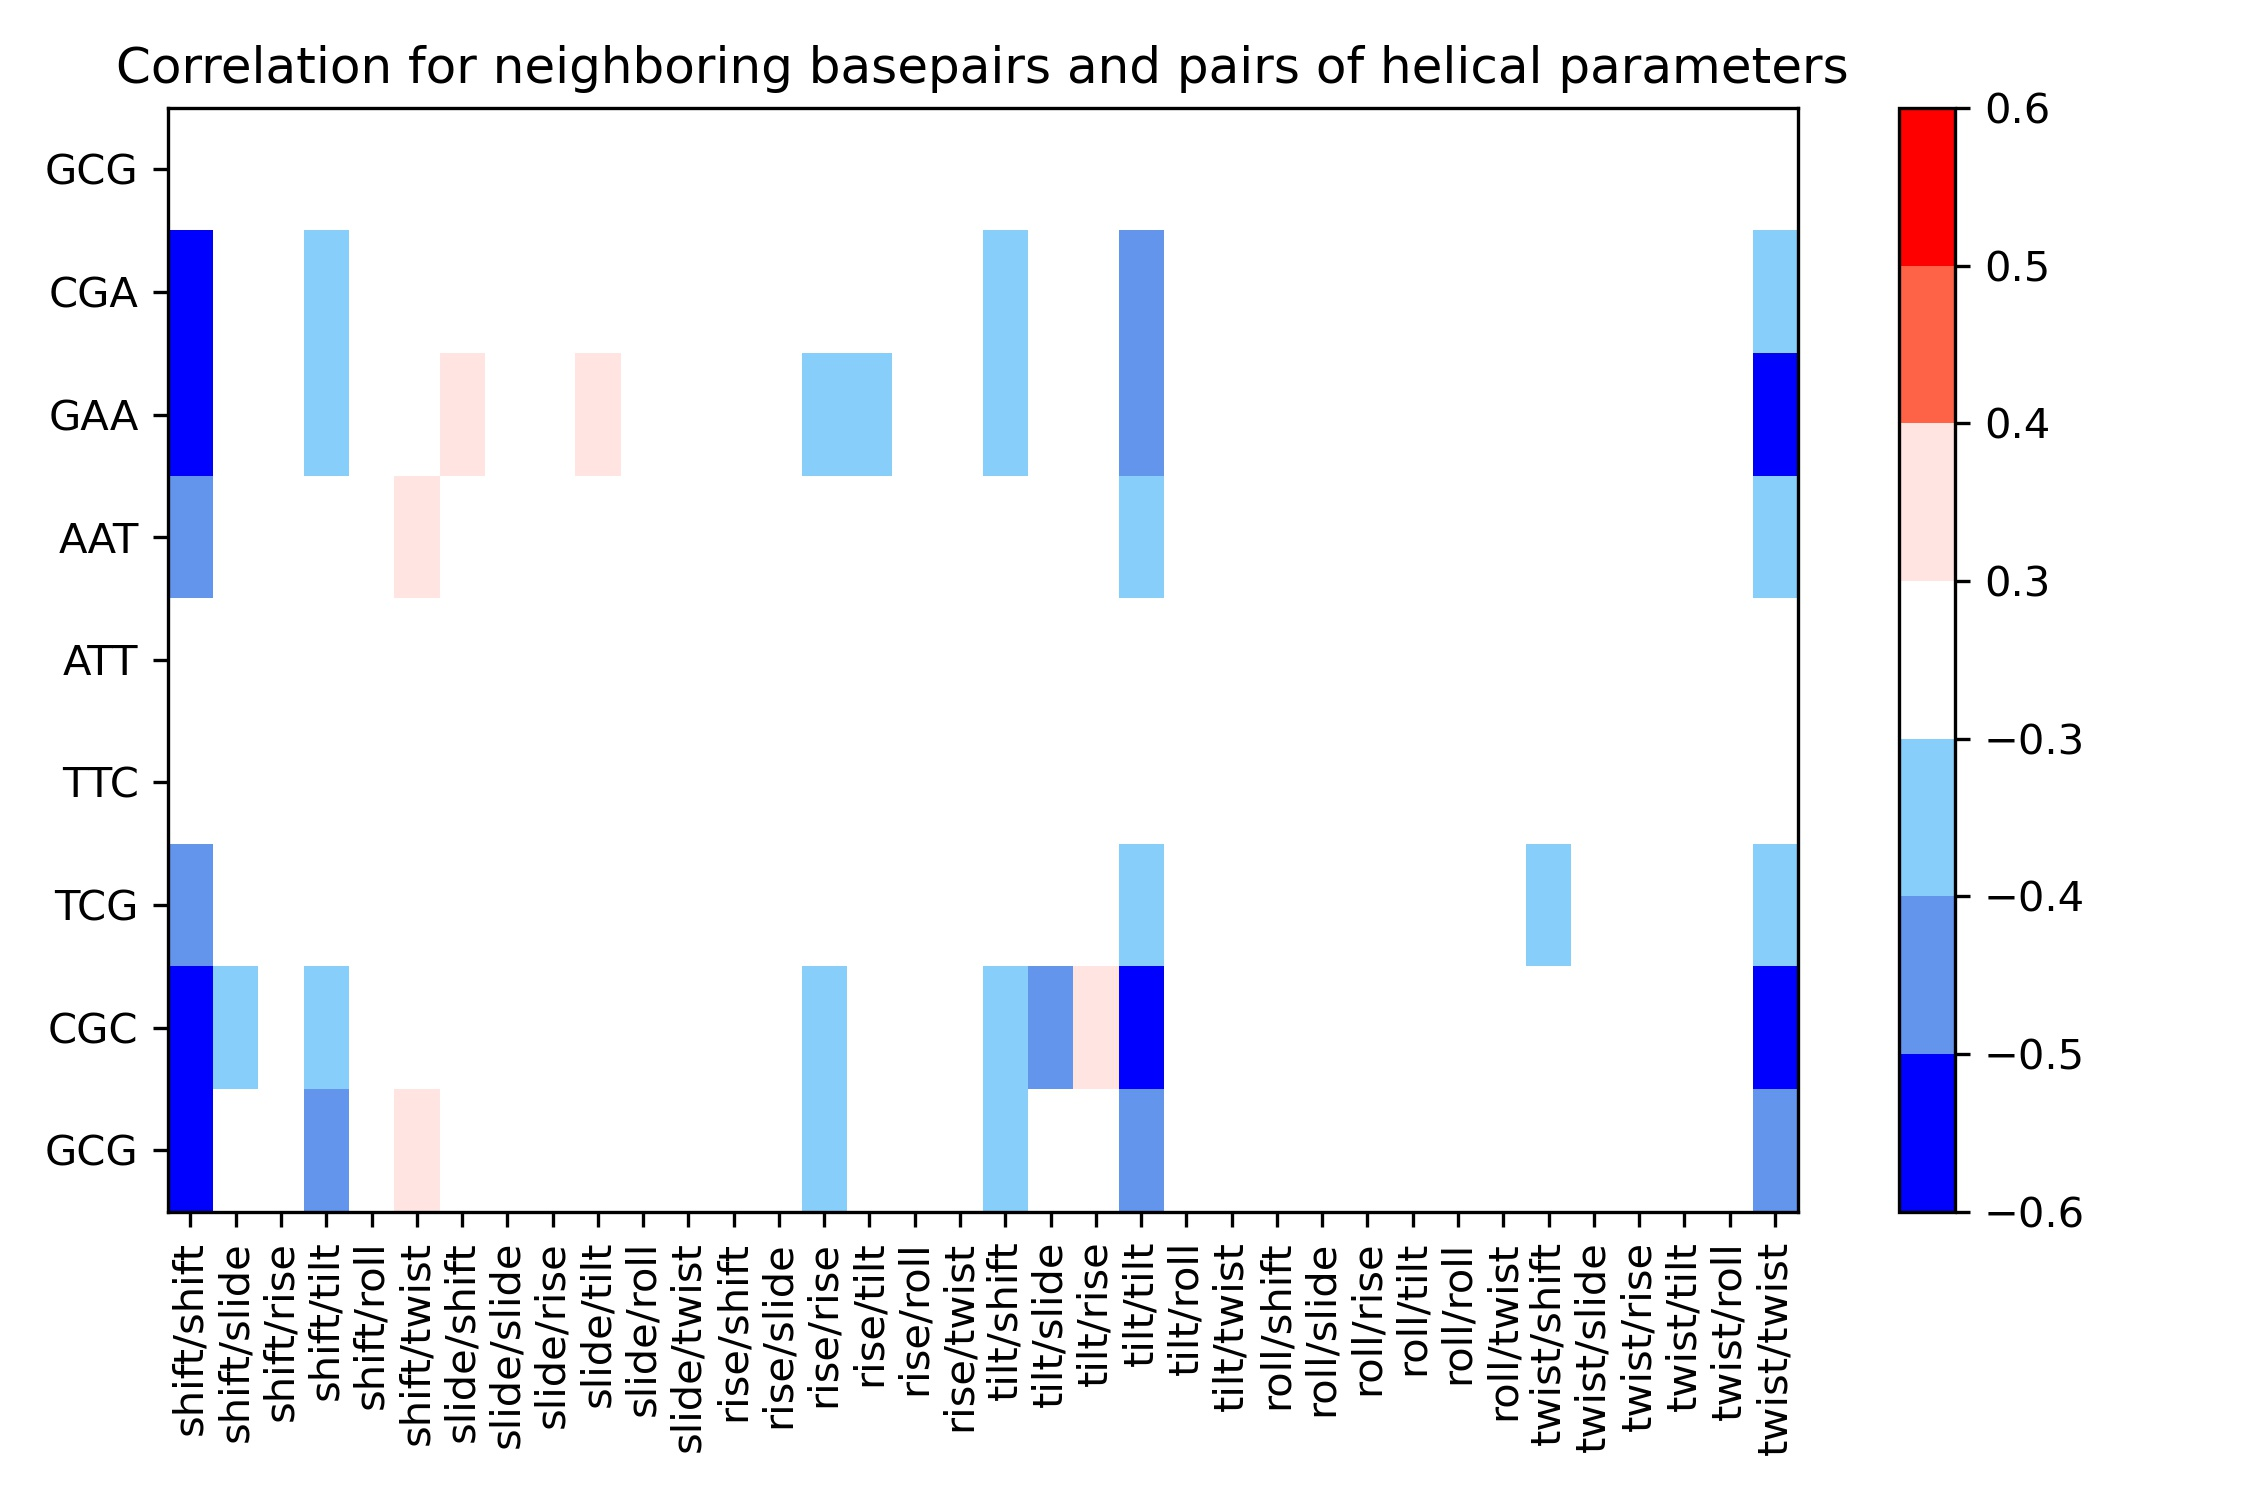

Values plotted in this chart, from the file beside it:
, shift/shift, shift/slide, shift/rise, shift/tilt, shift/roll, shift/twist, slide/shift, slide/slide, slide/rise, slide/tilt, slide/roll, slide/twist, rise/shift, rise/slide, rise/rise, rise/tilt, rise/roll, rise/twist, tilt/shift, tilt/slide, tilt/rise, tilt/tilt, tilt/roll
GCG, -0.03697, -0.01748, 0.02633, -0.02123, -0.01822, -0.01637, -0.001576, 0.005752, 0.007083, 0.00781, -0.01892, -0.01018, -0.0004529, 0.01127, -0.01311, -0.00365, 0.02346, -0.004949, -0.01575, -0.008451, 0.01241, -0.003172, -0.003681
CGA, -0.6227, -0.193, 0.1081, -0.3918, 0.08049, 0.06339, -0.2082, 0.02384, -0.09469, -0.03274, 0.1213, -0.1315, -0.2023, 0.01211, -0.2816, 0.1144, 0.1588, -0.1817, -0.3861, -0.2326, 0.2044, -0.4748, -0.02329
GAA, -0.5645, -0.03779, 0.05658, -0.3589, -0.01618, 0.08434, 0.3164, 0.1986, 0.03835, 0.382, 0.0743, -0.0862, -0.154, -0.1294, -0.3718, -0.3095, -0.1235, -0.2159, -0.3486, -0.1718, -0.1909, -0.4929, -0.1845
AAT, -0.4392, 0.1528, 0.123, -0.1399, -0.1311, 0.3499, 0.1778, 0.05259, -0.04308, 0.216, 0.1187, -0.2937, 0.002041, 0.06847, -0.2324, -0.1334, -0.03671, -0.02242, -0.0217, -0.03175, -0.1069, -0.3128, -0.2065
ATT, -0.1558, 0.1078, 0.03288, 0.1566, -0.08923, 0.1252, -0.08601, 0.1934, 0.1503, 0.1498, 0.09386, 0.1288, 0.0459, 0.03116, -0.2021, -0.1107, 0.005833, -0.0517, 0.1478, -0.1122, -0.2017, -0.237, -0.1789
TTC, -0.1645, 0.08926, -0.06289, 0.1676, -0.09984, -0.07537, -0.09165, 0.1987, 0.01774, 0.1254, -0.04793, 0.02421, -0.05105, 0.1562, -0.2032, 0.2333, 0.1322, -0.0484, 0.168, -0.1424, 0.07131, -0.2426, -0.1637
TCG, -0.4469, -0.2052, 0.03325, -0.09883, -0.08697, -0.1667, -0.1603, 0.05355, 0.05867, 0.05616, 0.07279, -0.057, -0.08006, 0.00422, -0.2459, 0.1388, 0.1148, -0.1191, -0.1381, -0.267, 0.1617, -0.3367, -0.1492
CGC, -0.5897, -0.372, 0.1957, -0.3634, -0.1112, 0.0768, 0.03595, 0.2177, -0.1372, 0.1823, 0.1161, -0.233, -0.07161, 0.04138, -0.3912, 0.2309, 0.05855, -0.2479, -0.3724, -0.4226, 0.3377, -0.5018, -0.1259
GCG, -0.6305, 0.2447, 0.1971, -0.4142, -0.116, 0.301, 0.1937, 0.02034, 0.00598, 0.2556, 0.02921, -0.1087, -0.08524, -0.1114, -0.3116, -0.2405, -0.01754, -0.2244, -0.3989, 0.009931, -0.1028, -0.487, -0.1776
